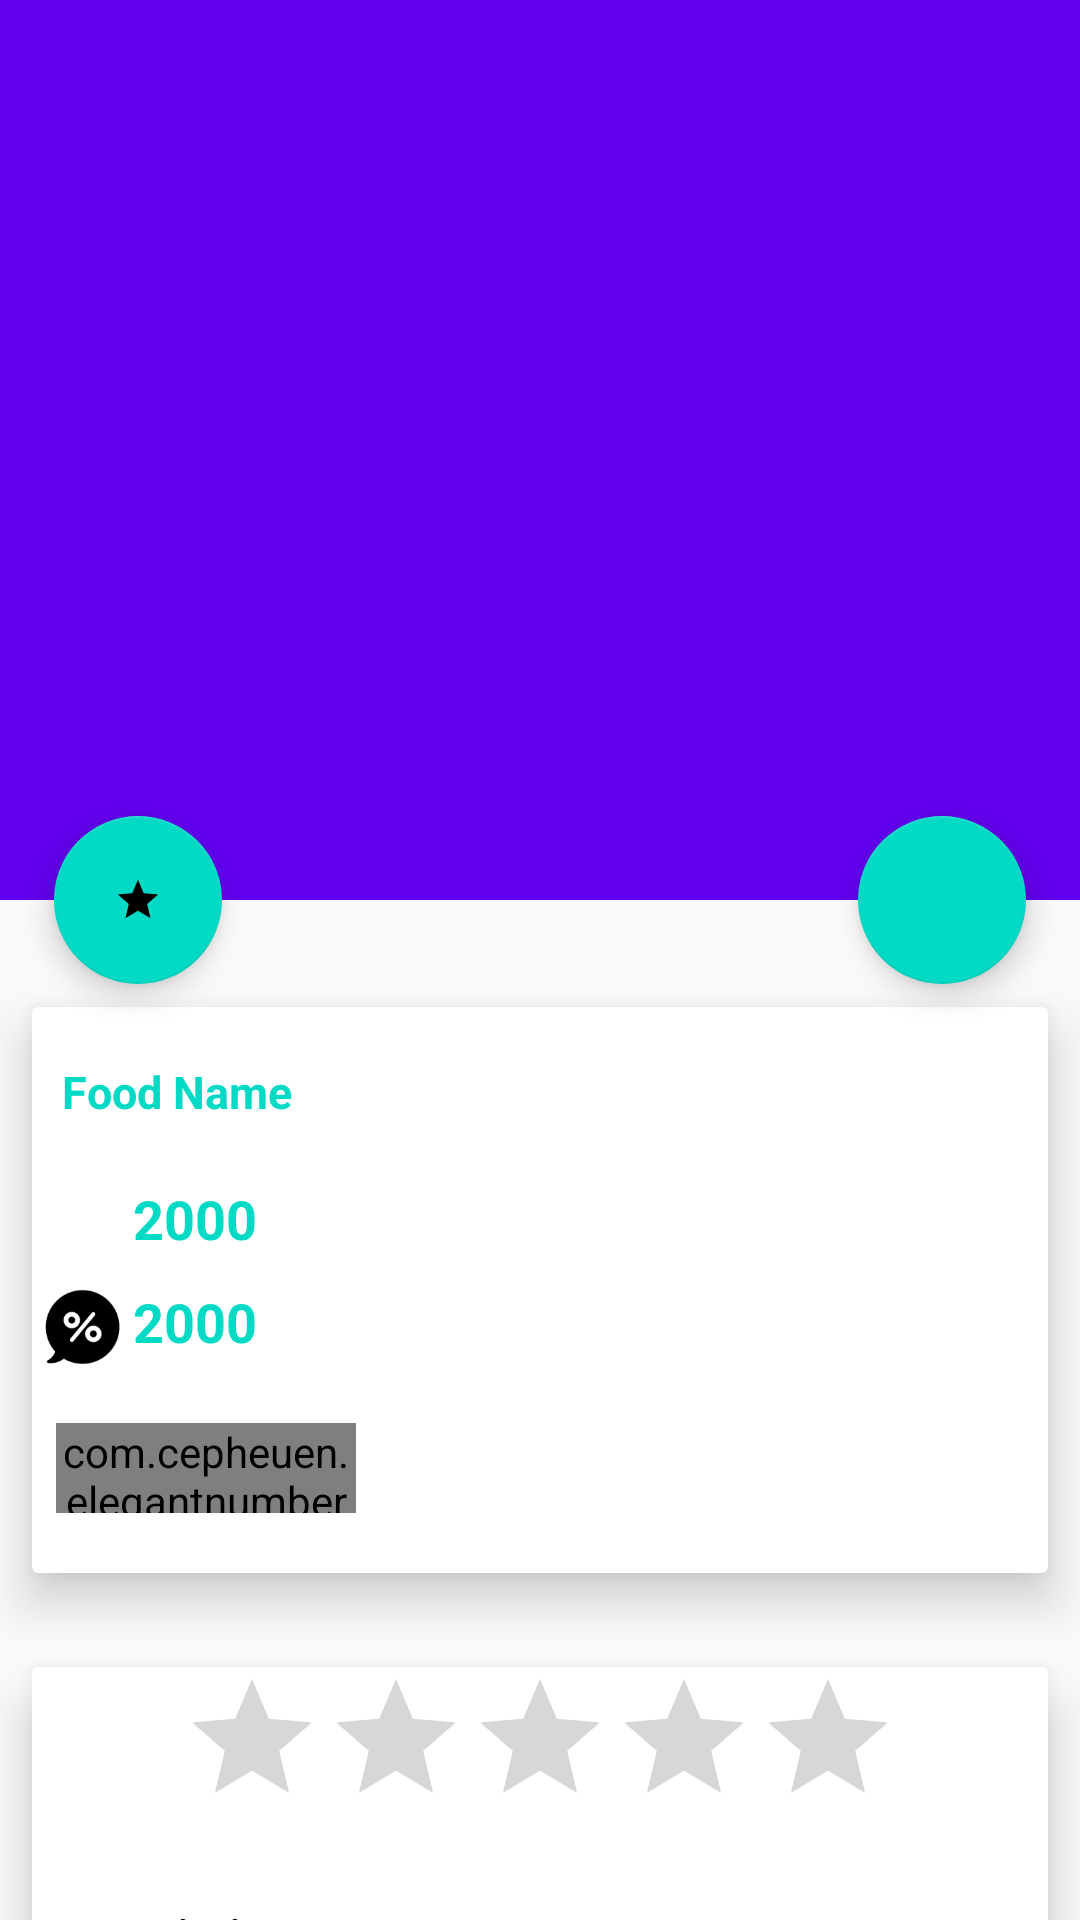

Here is an Android app screen rendered from its layout file. Give the layout XML and the strings, colors and styles it references.
<!-- AndroidManifest.xml: application theme AppTheme -->
<!-- res/layout/activity_food_detail.xml -->
<?xml version="1.0" encoding="utf-8"?>
<android.support.design.widget.CoordinatorLayout xmlns:android="http://schemas.android.com/apk/res/android"
    xmlns:app="http://schemas.android.com/apk/res-auto"
    xmlns:tools="http://schemas.android.com/tools"
    android:layout_width="match_parent"
    android:layout_height="match_parent"
    tools:context="com.techkip.foodietapclient.FoodDetail">

    <android.support.design.widget.AppBarLayout
        android:id="@+id/app_bar_layout"
        android:layout_width="match_parent"
        android:layout_height="wrap_content"
        android:fitsSystemWindows="true"
        android:theme="@style/ThemeOverlay.AppCompat.Dark.ActionBar">

        <android.support.design.widget.CollapsingToolbarLayout
            android:id="@+id/collapsing"
            android:layout_width="match_parent"
            android:layout_height="300dp"
            android:fitsSystemWindows="true"
            app:contentScrim="@color/colorPrimaryDark"
            app:expandedTitleTextAppearance="@color/colorAccent"
            app:layout_scrollFlags="scroll|exitUntilCollapsed">

            <ImageView
                android:id="@+id/iv_foodImage"
                android:layout_width="match_parent"
                android:layout_height="match_parent"
                android:contentDescription="@null"
                android:scaleType="centerCrop"
                app:layout_collapseMode="parallax" />

            <android.support.v7.widget.Toolbar
                android:id="@+id/toolbar"
                android:layout_width="match_parent"
                android:layout_height="?attr/actionBarSize"
                android:text="Food Name"
                app:layout_collapseMode="parallax"
                app:popupTheme="@style/ThemeOverlay.AppCompat.Light">

            </android.support.v7.widget.Toolbar>
        </android.support.design.widget.CollapsingToolbarLayout>

    </android.support.design.widget.AppBarLayout>

    <android.support.design.widget.FloatingActionButton
        android:id="@+id/fab_cart"
        android:layout_width="wrap_content"
        android:layout_height="wrap_content"
        android:backgroundTint="@color/colorAccent"
        app:srcCompat="@mipmap/ic_shopping_cart"
        app:elevation="6dp"
        app:layout_anchor="@+id/app_bar_layout"
        app:layout_anchorGravity="bottom|right|end"
        app:pressedTranslationZ="12dp"
        app:useCompatPadding="true" />

    <android.support.design.widget.FloatingActionButton
        android:id="@+id/fab_rate"
        android:layout_width="wrap_content"
        android:layout_height="wrap_content"
        android:backgroundTint="@color/colorAccent"
        app:srcCompat="@mipmap/ic_rate"
        app:elevation="6dp"
        app:layout_anchor="@+id/app_bar_layout"
        app:layout_anchorGravity="bottom|right|start"
        app:pressedTranslationZ="12dp"
        app:useCompatPadding="true" />

    <android.support.v4.widget.NestedScrollView
        android:layout_width="match_parent"
        android:layout_height="match_parent"
        android:clipToPadding="false"
        app:layout_behavior="@string/appbar_scrolling_view_behavior">

        <LinearLayout
            android:layout_width="match_parent"
            android:layout_height="wrap_content"
            android:layout_marginTop="20dp"
            android:orientation="vertical">

            <android.support.v7.widget.CardView
                android:layout_width="match_parent"
                android:layout_height="wrap_content"
                app:cardBackgroundColor="@color/white"
                app:cardElevation="10dp"
                app:cardUseCompatPadding="true">

                <LinearLayout
                    android:layout_width="match_parent"
                    android:layout_height="wrap_content"
                    android:orientation="vertical">

                    <TextView
                        android:id="@+id/txt_foodName"
                        android:layout_width="wrap_content"
                        android:layout_height="wrap_content"
                        android:layout_marginTop="8dp"
                        android:padding="10dp"
                        android:text="Food Name"
                        android:textColor="@color/colorAccent"
                        android:textSize="15dp"
                        android:textStyle="bold" />

                    <LinearLayout
                        android:id="@+id/layout_price"
                        android:layout_width="match_parent"
                        android:layout_height="wrap_content"
                        android:orientation="horizontal">

                        <ImageView
                            android:layout_width="0dp"
                            android:layout_height="wrap_content"
                            android:layout_weight="1"
                            android:src="@mipmap/ic_shopping_cart" />

                        <TextView
                            android:id="@+id/txt_foodPrice"
                            android:layout_width="0dp"
                            android:layout_height="wrap_content"
                            android:layout_marginTop="10dp"
                            android:layout_weight="9"
                            android:text="2000"
                            android:textColor="@color/colorAccent"
                            android:textSize="18dp"
                            android:textStyle="bold" />

                    </LinearLayout>

                    <LinearLayout
                        android:id="@+id/layout_offer"
                        android:layout_width="match_parent"
                        android:layout_height="wrap_content"
                        android:orientation="horizontal">

                        <ImageView
                            android:layout_width="0dp"
                            android:layout_height="wrap_content"
                            android:layout_weight="1"
                            android:src="@mipmap/ic_percentage" />

                        <TextView
                            android:id="@+id/txt_foodOffer"
                            android:layout_width="0dp"
                            android:layout_height="wrap_content"
                            android:layout_marginTop="10dp"
                            android:layout_weight="9"
                            android:text="2000"
                            android:textColor="@color/colorAccent"
                            android:textSize="18dp"
                            android:textStyle="bold" />

                    </LinearLayout>

                    <com.cepheuen.elegantnumberbutton.view.ElegantNumberButton
                        android:id="@+id/number_button"
                        android:layout_width="100dp"
                        android:layout_height="30dp"
                        android:layout_marginBottom="20dp"
                        android:layout_marginLeft="8dp"
                        android:layout_marginTop="8dp"
                        app:backGroundColor="@color/colorPrimaryDark"
                        app:finalNumber="20"
                        app:initialNumber="1"
                        app:textSize="8sp" />


                </LinearLayout>

            </android.support.v7.widget.CardView>

            <android.support.v7.widget.CardView
                android:layout_width="match_parent"
                android:layout_height="wrap_content"
                app:cardBackgroundColor="@color/white"
                app:cardElevation="10dp"
                app:cardUseCompatPadding="true">

                <LinearLayout
                    android:layout_width="match_parent"
                    android:layout_height="wrap_content"
                    android:orientation="vertical">

                    <RatingBar
                        android:id="@+id/ratingBar"
                        android:layout_width="wrap_content"
                        android:layout_height="wrap_content"
                        android:layout_gravity="center_horizontal"
                        android:isIndicator="true"
                        android:max="5"
                        android:rating="0" />

                    <TextView
                        android:id="@+id/txt_foodDescription"
                        android:layout_width="wrap_content"
                        android:layout_height="wrap_content"
                        android:layout_marginTop="12dp"
                        android:lineSpacingMultiplier="1.5"
                        android:padding="10dp"
                        android:text="Description"
                        android:textColor="@color/black"
                        android:textSize="15dp"
                        android:textStyle="bold" />


                </LinearLayout>

            </android.support.v7.widget.CardView>


        </LinearLayout>

    </android.support.v4.widget.NestedScrollView>

</android.support.design.widget.CoordinatorLayout>
<!-- resources referenced by this layout -->
<resources>
  <!-- mipmap ic_percentage: png bitmap (mipmap-hdpi, 1865 bytes) -->
  <!-- mipmap ic_rate: png bitmap (mipmap-hdpi, 684 bytes) -->
  <style name="AppTheme" parent="Theme.AppCompat.Light.DarkActionBar">
          
          <item name="colorPrimary">@color/colorPrimary</item>
          <item name="colorPrimaryDark">@color/colorPrimaryDark</item>
          <item name="colorAccent">@color/colorAccent</item>
      </style>
  <!-- not gathered from this repository: default colours our renderer supplied (Android Studio template values) -->
  <color name="black">#FF000000</color>
  <color name="white">#FFFFFFFF</color>
  <color name="colorPrimary">#FF6200EE</color>
  <color name="colorPrimaryDark">#FF3700B3</color>
  <color name="colorAccent">#FF03DAC5</color>
</resources>
